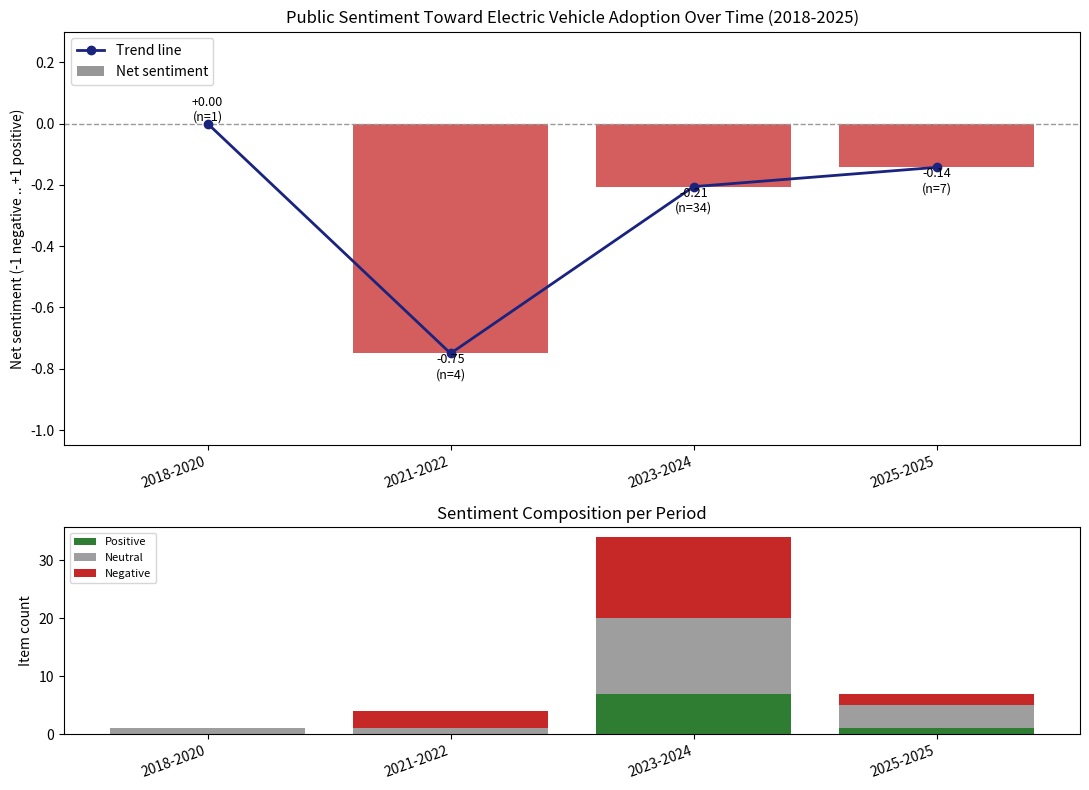

Recreate this plot in Python.

import json, matplotlib
matplotlib.use('Agg')
import matplotlib.pyplot as plt

rows = json.loads('[{"period": "2018-2020", "net": 0.0, "total": 1, "pos": 0, "neg": 0, "neu": 1}, {"period": "2021-2022", "net": -0.75, "total": 4, "pos": 0, "neg": 3, "neu": 1}, {"period": "2023-2024", "net": -0.206, "total": 34, "pos": 7, "neg": 14, "neu": 13}, {"period": "2025-2025", "net": -0.143, "total": 7, "pos": 1, "neg": 2, "neu": 4}]')
labels = [r['period'] for r in rows]
net = [r['net'] for r in rows]
totals = [r['total'] for r in rows]
pos = [r['pos'] for r in rows]
neg = [r['neg'] for r in rows]
neu = [r['neu'] for r in rows]

fig, (ax1, ax2) = plt.subplots(2, 1, figsize=(11, 8), gridspec_kw={'height_ratios':[2,1]})

# Top: net sentiment line
colors = ['#2e7d32' if v > 0 else '#c62828' if v < 0 else '#757575' for v in net]
ax1.axhline(0, color='#999999', linewidth=1, linestyle='--')
bars = ax1.bar(labels, net, color=colors, alpha=0.75, label='Net sentiment')
ax1.plot(labels, net, color='#1a237e', marker='o', linewidth=2, label='Trend line')
for i, (v, t) in enumerate(zip(net, totals)):
    ax1.text(i, v, f'{v:+.2f}\n(n={t})', ha='center', va='bottom' if v >= 0 else 'top', fontsize=9)
ax1.set_ylabel('Net sentiment (-1 negative .. +1 positive)')
ax1.set_title('Public Sentiment Toward Electric Vehicle Adoption Over Time (2018-2025)')
ax1.legend(loc='upper left')
ax1.set_ylim(min(net + [0]) - 0.3, max(net + [0]) + 0.3)
plt.setp(ax1.get_xticklabels(), rotation=20, ha='right')

# Bottom: stacked counts
ax2.bar(labels, pos, color='#2e7d32', label='Positive')
ax2.bar(labels, neu, bottom=pos, color='#9e9e9e', label='Neutral')
ax2.bar(labels, neg, bottom=[p+n for p,n in zip(pos,neu)], color='#c62828', label='Negative')
ax2.set_ylabel('Item count')
ax2.set_title('Sentiment Composition per Period')
ax2.legend(loc='upper left', fontsize=8)
plt.setp(ax2.get_xticklabels(), rotation=20, ha='right')

plt.tight_layout()
plt.savefig('ev_sentiment_trend.png', dpi=130)
print('chart saved')
